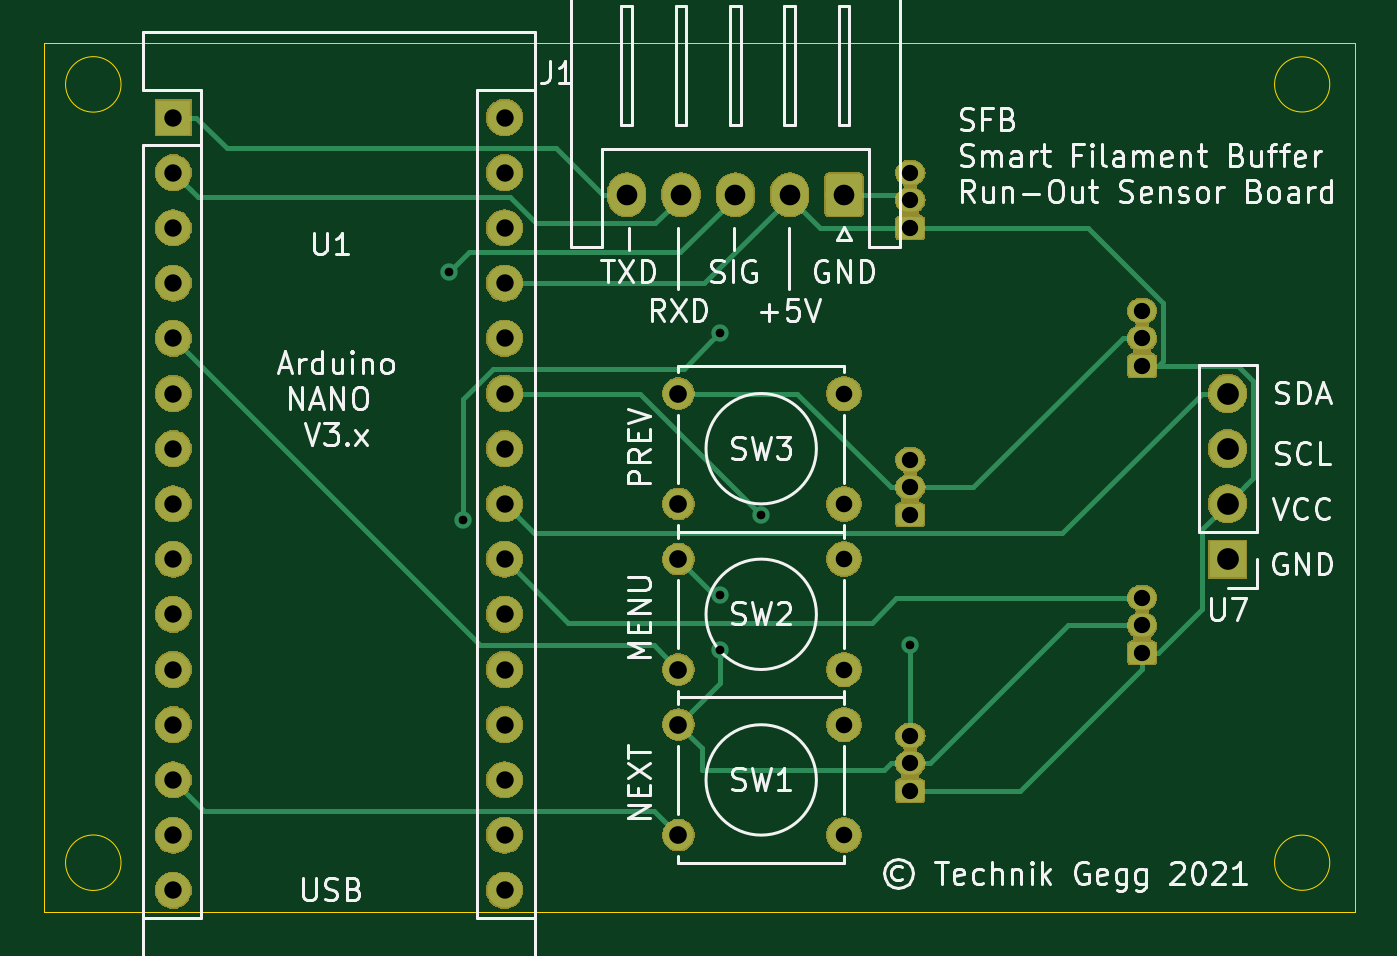
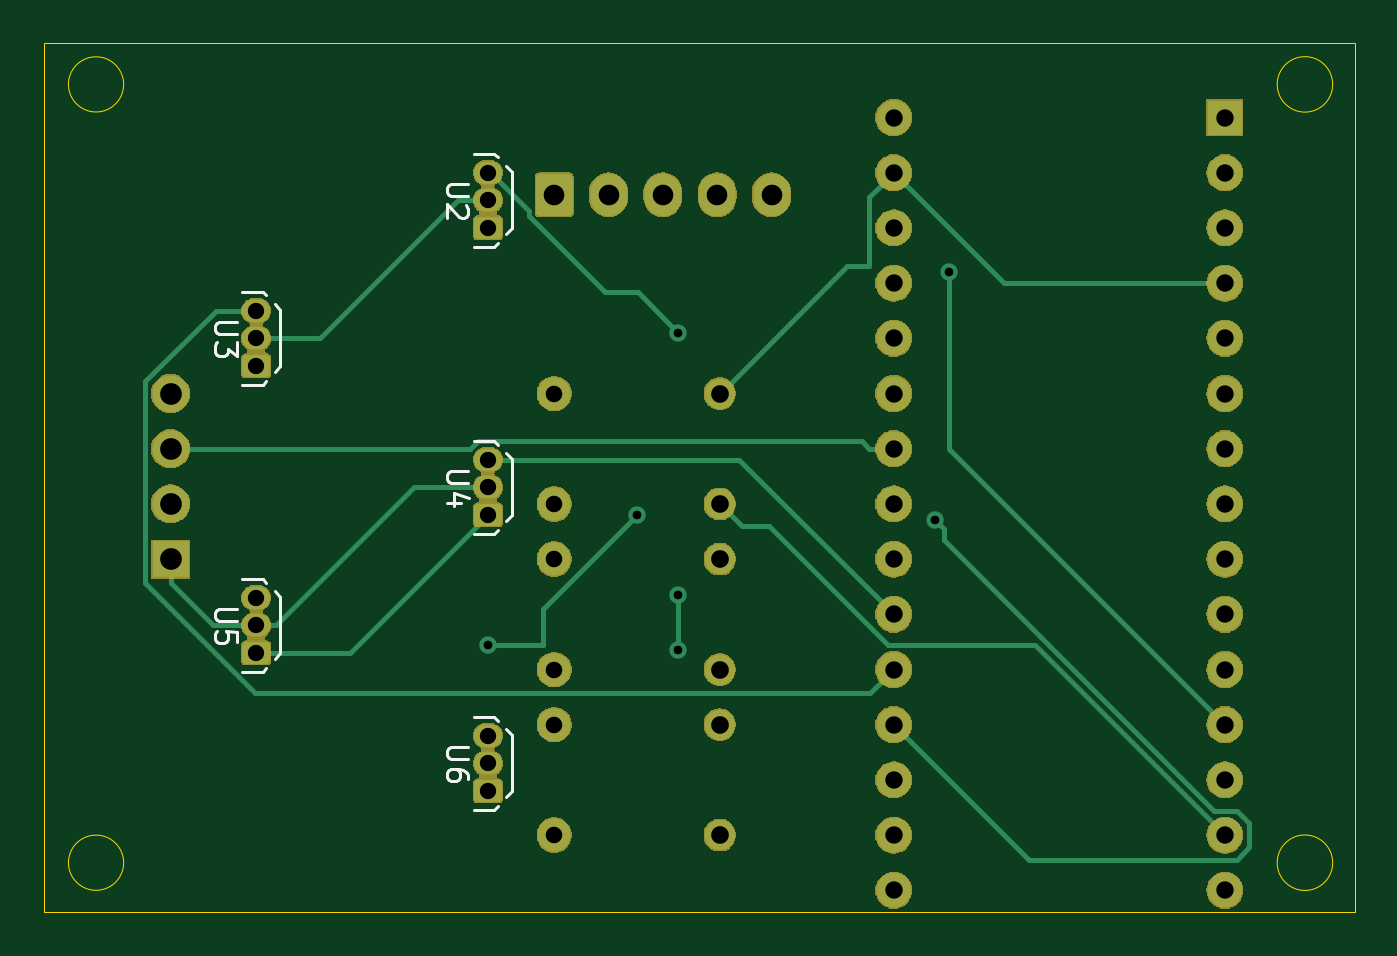
Circuit board: 11 layer files. Board 60.3 x 40.0 mm.
- bottom_copper: SFB-B_Cu.gbr (16179 bytes)
- bottom_mask: SFB-B_Mask.gbr (72231 bytes)
- paste: SFB-B_Paste.gbr (446 bytes)
- bottom_silk: SFB-B_SilkS.gbr (5149 bytes)
- outline: SFB-Edge_Cuts.gbr (931 bytes)
- top_copper: SFB-F_Cu.gbr (17405 bytes)
- top_mask: SFB-F_Mask.gbr (72231 bytes)
- paste: SFB-F_Paste.gbr (446 bytes)
- top_silk: SFB-F_SilkS.gbr (38319 bytes)
- drill: SFB-NPTH.drl (275 bytes)
- drill: SFB-PTH.drl (1554 bytes)

=== bottom_copper: SFB-B_Cu.gbr (16179 bytes, source omitted) ===
=== bottom_mask: SFB-B_Mask.gbr (72231 bytes, source omitted) ===
=== paste: SFB-B_Paste.gbr ===
%TF.GenerationSoftware,KiCad,Pcbnew,(5.1.2)-2*%
%TF.CreationDate,2021-07-28T17:12:53+02:00*%
%TF.ProjectId,SFB,5346422e-6b69-4636-9164-5f7063625858,1*%
%TF.SameCoordinates,Original*%
%TF.FileFunction,Paste,Bot*%
%TF.FilePolarity,Positive*%
%FSLAX46Y46*%
G04 Gerber Fmt 4.6, Leading zero omitted, Abs format (unit mm)*
G04 Created by KiCad (PCBNEW (5.1.2)-2) date 2021-07-28 17:12:53*
%MOMM*%
%LPD*%
G04 APERTURE LIST*
G04 APERTURE END LIST*
M02*

=== bottom_silk: SFB-B_SilkS.gbr ===
%TF.GenerationSoftware,KiCad,Pcbnew,(5.1.2)-2*%
%TF.CreationDate,2021-07-28T17:12:53+02:00*%
%TF.ProjectId,SFB,5346422e-6b69-4636-9164-5f7063625858,1*%
%TF.SameCoordinates,Original*%
%TF.FileFunction,Legend,Bot*%
%TF.FilePolarity,Positive*%
%FSLAX46Y46*%
G04 Gerber Fmt 4.6, Leading zero omitted, Abs format (unit mm)*
G04 Created by KiCad (PCBNEW (5.1.2)-2) date 2021-07-28 17:12:53*
%MOMM*%
%LPD*%
G04 APERTURE LIST*
%ADD10C,0.120000*%
%ADD11C,0.150000*%
G04 APERTURE END LIST*
D10*
X89296000Y-111672000D02*
X88346000Y-111672000D01*
X88346000Y-115922000D02*
X89296000Y-115922000D01*
X87546000Y-115072000D02*
X87546000Y-112472000D01*
X87546000Y-112472000D02*
X87796000Y-112222000D01*
X88196000Y-111822000D02*
X88346000Y-111672000D01*
X87546000Y-115072000D02*
X87796000Y-115322000D01*
X88196000Y-115772000D02*
X88346000Y-115922000D01*
X89296000Y-98464000D02*
X88346000Y-98464000D01*
X88346000Y-102714000D02*
X89296000Y-102714000D01*
X87546000Y-101864000D02*
X87546000Y-99264000D01*
X87546000Y-99264000D02*
X87796000Y-99014000D01*
X88196000Y-98614000D02*
X88346000Y-98464000D01*
X87546000Y-101864000D02*
X87796000Y-102114000D01*
X88196000Y-102564000D02*
X88346000Y-102714000D01*
X78628000Y-118022000D02*
X77678000Y-118022000D01*
X77678000Y-122272000D02*
X78628000Y-122272000D01*
X76878000Y-121422000D02*
X76878000Y-118822000D01*
X76878000Y-118822000D02*
X77128000Y-118572000D01*
X77528000Y-118172000D02*
X77678000Y-118022000D01*
X76878000Y-121422000D02*
X77128000Y-121672000D01*
X77528000Y-122122000D02*
X77678000Y-122272000D01*
X78628000Y-105322000D02*
X77678000Y-105322000D01*
X77678000Y-109572000D02*
X78628000Y-109572000D01*
X76878000Y-108722000D02*
X76878000Y-106122000D01*
X76878000Y-106122000D02*
X77128000Y-105872000D01*
X77528000Y-105472000D02*
X77678000Y-105322000D01*
X76878000Y-108722000D02*
X77128000Y-108972000D01*
X77528000Y-109422000D02*
X77678000Y-109572000D01*
X78628000Y-92114000D02*
X77678000Y-92114000D01*
X77678000Y-96364000D02*
X78628000Y-96364000D01*
X76878000Y-95514000D02*
X76878000Y-92914000D01*
X76878000Y-92914000D02*
X77128000Y-92664000D01*
X77528000Y-92264000D02*
X77678000Y-92114000D01*
X76878000Y-95514000D02*
X77128000Y-95764000D01*
X77528000Y-96214000D02*
X77678000Y-96364000D01*
D11*
X89548380Y-113030095D02*
X90357904Y-113030095D01*
X90453142Y-113077714D01*
X90500761Y-113125333D01*
X90548380Y-113220571D01*
X90548380Y-113411047D01*
X90500761Y-113506285D01*
X90453142Y-113553904D01*
X90357904Y-113601523D01*
X89548380Y-113601523D01*
X89548380Y-114553904D02*
X89548380Y-114077714D01*
X90024571Y-114030095D01*
X89976952Y-114077714D01*
X89929333Y-114172952D01*
X89929333Y-114411047D01*
X89976952Y-114506285D01*
X90024571Y-114553904D01*
X90119809Y-114601523D01*
X90357904Y-114601523D01*
X90453142Y-114553904D01*
X90500761Y-114506285D01*
X90548380Y-114411047D01*
X90548380Y-114172952D01*
X90500761Y-114077714D01*
X90453142Y-114030095D01*
X89548380Y-99822095D02*
X90357904Y-99822095D01*
X90453142Y-99869714D01*
X90500761Y-99917333D01*
X90548380Y-100012571D01*
X90548380Y-100203047D01*
X90500761Y-100298285D01*
X90453142Y-100345904D01*
X90357904Y-100393523D01*
X89548380Y-100393523D01*
X89548380Y-100774476D02*
X89548380Y-101393523D01*
X89929333Y-101060190D01*
X89929333Y-101203047D01*
X89976952Y-101298285D01*
X90024571Y-101345904D01*
X90119809Y-101393523D01*
X90357904Y-101393523D01*
X90453142Y-101345904D01*
X90500761Y-101298285D01*
X90548380Y-101203047D01*
X90548380Y-100917333D01*
X90500761Y-100822095D01*
X90453142Y-100774476D01*
X78880380Y-119380095D02*
X79689904Y-119380095D01*
X79785142Y-119427714D01*
X79832761Y-119475333D01*
X79880380Y-119570571D01*
X79880380Y-119761047D01*
X79832761Y-119856285D01*
X79785142Y-119903904D01*
X79689904Y-119951523D01*
X78880380Y-119951523D01*
X78880380Y-120856285D02*
X78880380Y-120665809D01*
X78928000Y-120570571D01*
X78975619Y-120522952D01*
X79118476Y-120427714D01*
X79308952Y-120380095D01*
X79689904Y-120380095D01*
X79785142Y-120427714D01*
X79832761Y-120475333D01*
X79880380Y-120570571D01*
X79880380Y-120761047D01*
X79832761Y-120856285D01*
X79785142Y-120903904D01*
X79689904Y-120951523D01*
X79451809Y-120951523D01*
X79356571Y-120903904D01*
X79308952Y-120856285D01*
X79261333Y-120761047D01*
X79261333Y-120570571D01*
X79308952Y-120475333D01*
X79356571Y-120427714D01*
X79451809Y-120380095D01*
X78880380Y-106680095D02*
X79689904Y-106680095D01*
X79785142Y-106727714D01*
X79832761Y-106775333D01*
X79880380Y-106870571D01*
X79880380Y-107061047D01*
X79832761Y-107156285D01*
X79785142Y-107203904D01*
X79689904Y-107251523D01*
X78880380Y-107251523D01*
X79213714Y-108156285D02*
X79880380Y-108156285D01*
X78832761Y-107918190D02*
X79547047Y-107680095D01*
X79547047Y-108299142D01*
X78880380Y-93472095D02*
X79689904Y-93472095D01*
X79785142Y-93519714D01*
X79832761Y-93567333D01*
X79880380Y-93662571D01*
X79880380Y-93853047D01*
X79832761Y-93948285D01*
X79785142Y-93995904D01*
X79689904Y-94043523D01*
X78880380Y-94043523D01*
X78975619Y-94472095D02*
X78928000Y-94519714D01*
X78880380Y-94614952D01*
X78880380Y-94853047D01*
X78928000Y-94948285D01*
X78975619Y-94995904D01*
X79070857Y-95043523D01*
X79166095Y-95043523D01*
X79308952Y-94995904D01*
X79880380Y-94424476D01*
X79880380Y-95043523D01*
M02*

=== outline: SFB-Edge_Cuts.gbr ===
%TF.GenerationSoftware,KiCad,Pcbnew,(5.1.2)-2*%
%TF.CreationDate,2021-07-28T17:12:53+02:00*%
%TF.ProjectId,SFB,5346422e-6b69-4636-9164-5f7063625858,1*%
%TF.SameCoordinates,Original*%
%TF.FileFunction,Profile,NP*%
%FSLAX46Y46*%
G04 Gerber Fmt 4.6, Leading zero omitted, Abs format (unit mm)*
G04 Created by KiCad (PCBNEW (5.1.2)-2) date 2021-07-28 17:12:53*
%MOMM*%
%LPD*%
G04 APERTURE LIST*
%ADD10C,0.050000*%
G04 APERTURE END LIST*
D10*
X97282000Y-88900000D02*
G75*
G03X97282000Y-88900000I-1270000J0D01*
G01*
X41662334Y-88900000D02*
G75*
G03X41662334Y-88900000I-1276334J0D01*
G01*
X97282000Y-124714000D02*
G75*
G03X97282000Y-124714000I-1270000J0D01*
G01*
X41662334Y-124714000D02*
G75*
G03X41662334Y-124714000I-1276334J0D01*
G01*
X38100000Y-86995000D02*
X38100000Y-127000000D01*
X98425000Y-86995000D02*
X38100000Y-86995000D01*
X98425000Y-127000000D02*
X98425000Y-86995000D01*
X38100000Y-127000000D02*
X98425000Y-127000000D01*
M02*

=== top_copper: SFB-F_Cu.gbr (17405 bytes, source omitted) ===
=== top_mask: SFB-F_Mask.gbr (72231 bytes, source omitted) ===
=== paste: SFB-F_Paste.gbr ===
%TF.GenerationSoftware,KiCad,Pcbnew,(5.1.2)-2*%
%TF.CreationDate,2021-07-28T17:12:53+02:00*%
%TF.ProjectId,SFB,5346422e-6b69-4636-9164-5f7063625858,1*%
%TF.SameCoordinates,Original*%
%TF.FileFunction,Paste,Top*%
%TF.FilePolarity,Positive*%
%FSLAX46Y46*%
G04 Gerber Fmt 4.6, Leading zero omitted, Abs format (unit mm)*
G04 Created by KiCad (PCBNEW (5.1.2)-2) date 2021-07-28 17:12:53*
%MOMM*%
%LPD*%
G04 APERTURE LIST*
G04 APERTURE END LIST*
M02*

=== top_silk: SFB-F_SilkS.gbr (38319 bytes, source omitted) ===
=== drill: SFB-NPTH.drl ===
M48
; DRILL file {KiCad (5.1.2)-2} date 28.07.2021 17:12:08
; FORMAT={-:-/ absolute / metric / decimal}
; #@! TF.CreationDate,2021-07-28T17:12:08+02:00
; #@! TF.GenerationSoftware,Kicad,Pcbnew,(5.1.2)-2
; #@! TF.FileFunction,NonPlated,1,2,NPTH
FMAT,2
METRIC
%
G90
G05
T0
M30

=== drill: SFB-PTH.drl ===
M48
; DRILL file {KiCad (5.1.2)-2} date 28.07.2021 17:12:08
; FORMAT={-:-/ absolute / metric / decimal}
; #@! TF.CreationDate,2021-07-28T17:12:08+02:00
; #@! TF.GenerationSoftware,Kicad,Pcbnew,(5.1.2)-2
; #@! TF.FileFunction,Plated,1,2,PTH
FMAT,2
METRIC
T1C0.400
T2C0.750
T3C0.762
T4C0.800
T5C0.813
T6C0.950
T7C1.000
%
G90
G05
T1
X56.769Y-97.536
X57.404Y-108.966
X69.215Y-100.33
X69.215Y-112.395
X69.215Y-114.935
X71.12Y-108.712
X77.978Y-114.681
T2
X88.646Y-112.522
X88.646Y-113.792
X88.646Y-115.062
X77.978Y-118.872
X77.978Y-120.142
X77.978Y-121.412
X77.978Y-92.964
X77.978Y-94.234
X77.978Y-95.504
X77.978Y-106.172
X77.978Y-107.442
X77.978Y-108.712
X88.646Y-99.314
X88.646Y-100.584
X88.646Y-101.854
T3
X74.93Y-103.124
X74.93Y-108.204
X74.93Y-118.364
X74.93Y-123.444
X74.93Y-110.744
X74.93Y-115.824
T4
X44.069Y-90.424
X44.069Y-92.964
X44.069Y-95.504
X44.069Y-98.044
X44.069Y-100.584
X44.069Y-103.124
X44.069Y-105.664
X44.069Y-108.204
X44.069Y-110.744
X44.069Y-113.284
X44.069Y-115.824
X44.069Y-118.364
X44.069Y-120.904
X44.069Y-123.444
X44.069Y-125.984
X59.309Y-90.424
X59.309Y-92.964
X59.309Y-95.504
X59.309Y-98.044
X59.309Y-100.584
X59.309Y-103.124
X59.309Y-105.664
X59.309Y-108.204
X59.309Y-110.744
X59.309Y-113.284
X59.309Y-115.824
X59.309Y-118.364
X59.309Y-120.904
X59.309Y-123.444
X59.309Y-125.984
T5
X67.31Y-110.744
X67.31Y-115.824
X67.31Y-103.124
X67.31Y-108.204
X67.31Y-118.364
X67.31Y-123.444
T6
X64.93Y-93.98
X67.43Y-93.98
X69.93Y-93.98
X72.43Y-93.98
X74.93Y-93.98
T7
X92.583Y-103.124
X92.583Y-105.664
X92.583Y-108.204
X92.583Y-110.744
T0
M30

